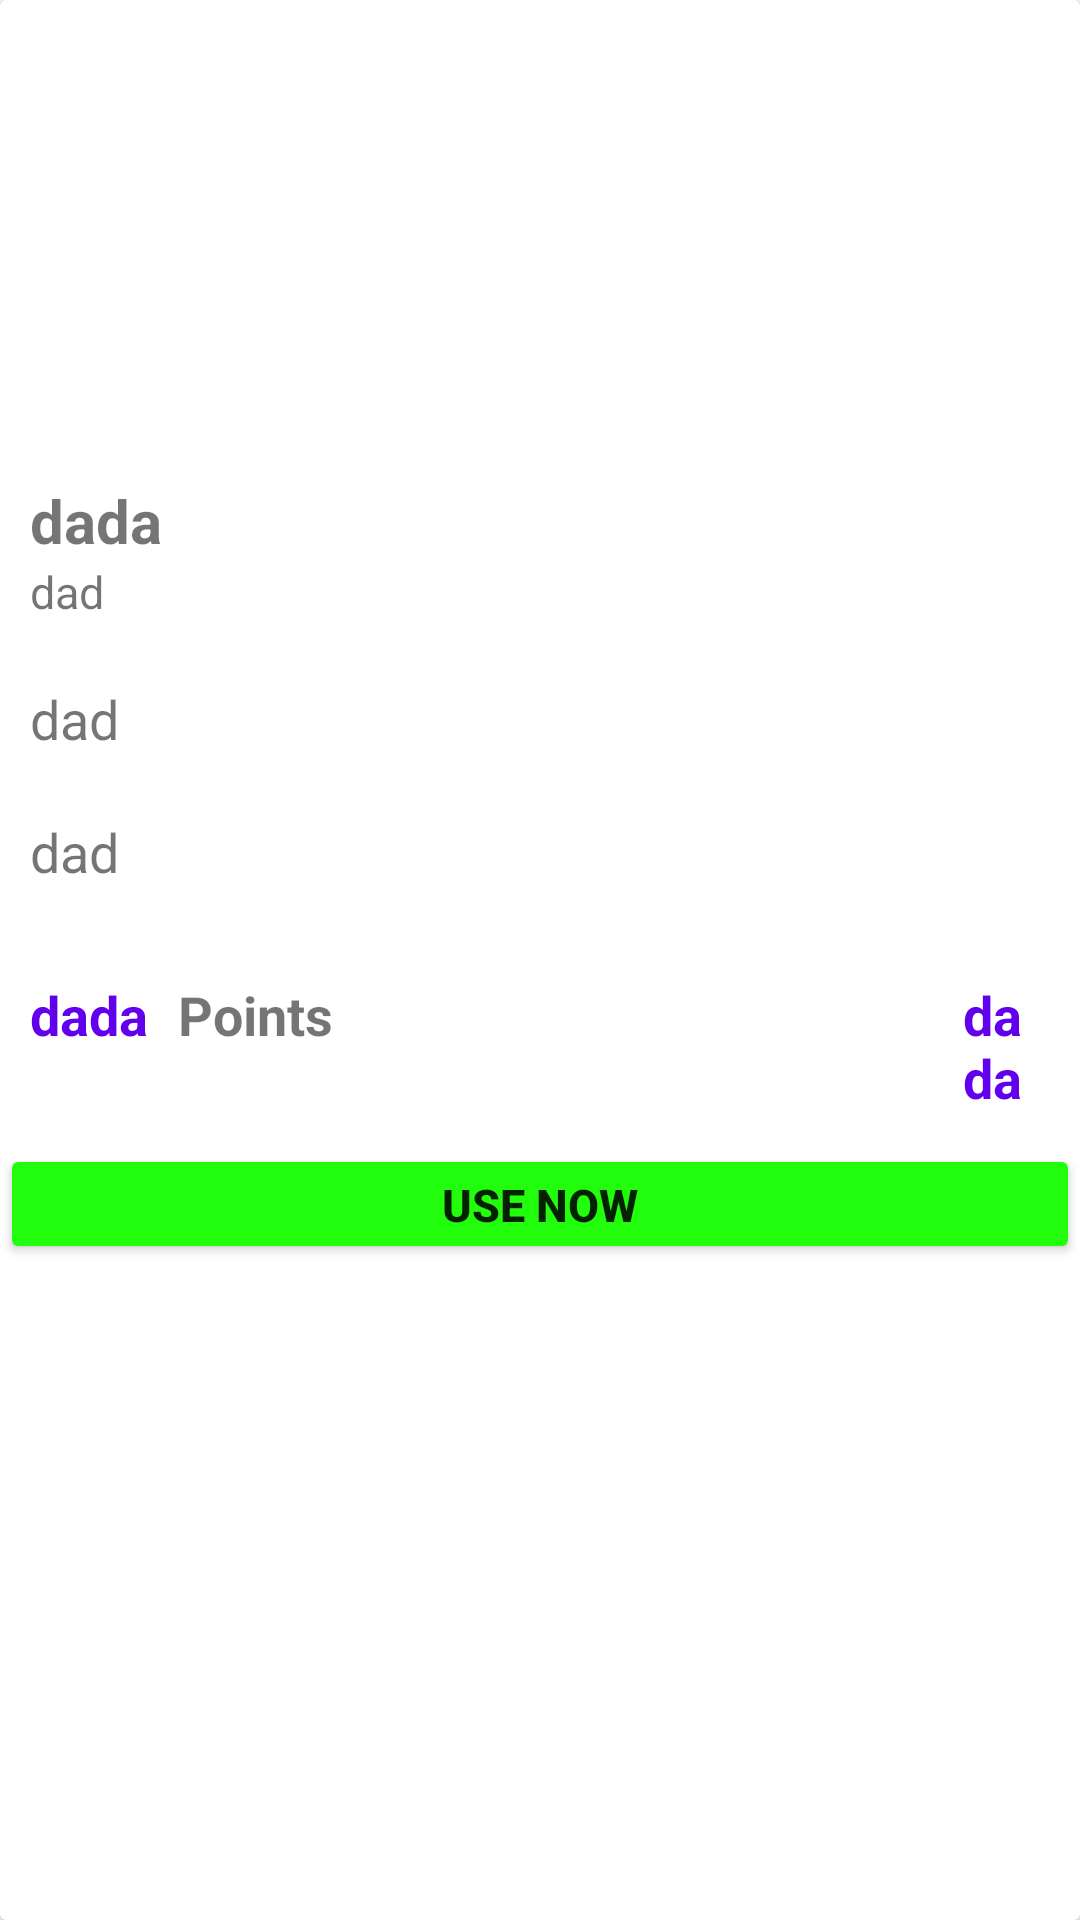

Produce the Android XML layout that renders to this screen, including the resource entries it uses.
<!-- AndroidManifest.xml: application theme Theme.FITO -->
<!-- res/layout/coupon_data.xml -->
<?xml version="1.0" encoding="utf-8"?>
<androidx.cardview.widget.CardView xmlns:android="http://schemas.android.com/apk/res/android"
    android:layout_width="match_parent"
    android:layout_height="wrap_content">

    <LinearLayout
        android:layout_width="match_parent"
        android:layout_height="wrap_content"
        android:orientation="vertical">

        <ImageView
            android:id="@+id/morecouponImage"
            android:layout_width="match_parent"
            android:layout_height="150dp"
            android:scaleType="centerCrop"
            android:src="@mipmap/ic_launcher"
            />


        <LinearLayout
            android:id="@+id/cpnName"
            android:layout_width="match_parent"
            android:layout_height="wrap_content"
            android:orientation="vertical"
            android:layout_margin="10dp">

            <TextView
                android:id="@+id/morecouponName"
                android:layout_width="wrap_content"
                android:layout_height="wrap_content"
                android:textStyle="bold"
                android:text="dada"

                android:textSize="20sp"/>

            <TextView
                android:id="@+id/morecouponSponsoredName"
                android:layout_width="wrap_content"
                android:layout_height="wrap_content"
                android:textSize="15sp"
                android:text="dad"
                />

        </LinearLayout>
        <LinearLayout
            android:layout_width="match_parent"
            android:layout_height="wrap_content"
            android:padding="10dp"
            >
            <TextView
                android:id="@+id/couponusedHighlight"
                android:layout_width="wrap_content"
                android:layout_height="wrap_content"
                android:text="dad"
                android:textSize="18sp" />

        </LinearLayout>
        <LinearLayout
            android:layout_width="match_parent"
            android:layout_height="wrap_content"
            android:padding="10dp"
            >
            <TextView
                android:id="@+id/couponusedTerm"
                android:layout_width="wrap_content"
                android:layout_height="wrap_content"
                android:text="dad"
                android:textSize="18sp" />

        </LinearLayout>
        <LinearLayout
            android:id="@+id/pointsLine"
            android:layout_width="match_parent"
            android:layout_height="wrap_content"
            android:orientation="horizontal"
            android:layout_marginTop="10dp"
            android:padding="5dp"
            >

            <TextView
                android:id="@+id/pointItemSystem"
                android:layout_width="wrap_content"
                android:layout_height="wrap_content"
                android:text="dada"
                android:textStyle="bold"
                android:textSize="18sp"
                android:textColor="@color/purple_500"
                android:padding="5dp"/>

            <TextView
                android:layout_width="wrap_content"
                android:layout_height="wrap_content"
                android:text="Points"
                android:textSize="18sp"
                android:textStyle="bold"
                android:padding="5dp"/>
            <TextView
                android:id="@+id/couponValidity"
                android:layout_width="wrap_content"
                android:layout_height="wrap_content"
                android:text="dada"
                android:textStyle="bold"
                android:textSize="18sp"
                android:layout_marginStart="200dp"
                android:textColor="@color/purple_500"
                android:padding="5dp"/>



        </LinearLayout>
        <Button
            android:id="@+id/usedBtn"
            android:layout_width="match_parent"
            android:layout_height="40dp"
            android:text="Use Now"
            android:textStyle="bold"
            android:backgroundTint="@color/success"
            android:textSize="15sp"/>
    </LinearLayout>


</androidx.cardview.widget.CardView>
<!-- resources referenced by this layout -->
<resources>
  <color name="purple_500">#FF6200EE</color>
  <color name="success">#22FD0E</color>
  <style name="Theme.FITO" parent="Theme.MaterialComponents.DayNight.DarkActionBar">
          
          <item name="colorPrimary">@color/purple_500</item>
          <item name="colorPrimaryVariant">@color/purple_700</item>
          <item name="colorOnPrimary">@color/white</item>
          
          <item name="colorSecondary">@color/teal_200</item>
          <item name="colorSecondaryVariant">@color/teal_700</item>
          <item name="colorOnSecondary">@color/black</item>
          
          <item name="android:statusBarColor" tools:targetApi="l">?attr/colorPrimaryVariant</item>
          
      </style>
  <color name="purple_700">#FF3700B3</color>
  <color name="white">#FFFFFFFF</color>
  <color name="teal_200">#FF03DAC5</color>
  <color name="teal_700">#FF018786</color>
  <color name="black">#FF000000</color>
</resources>
